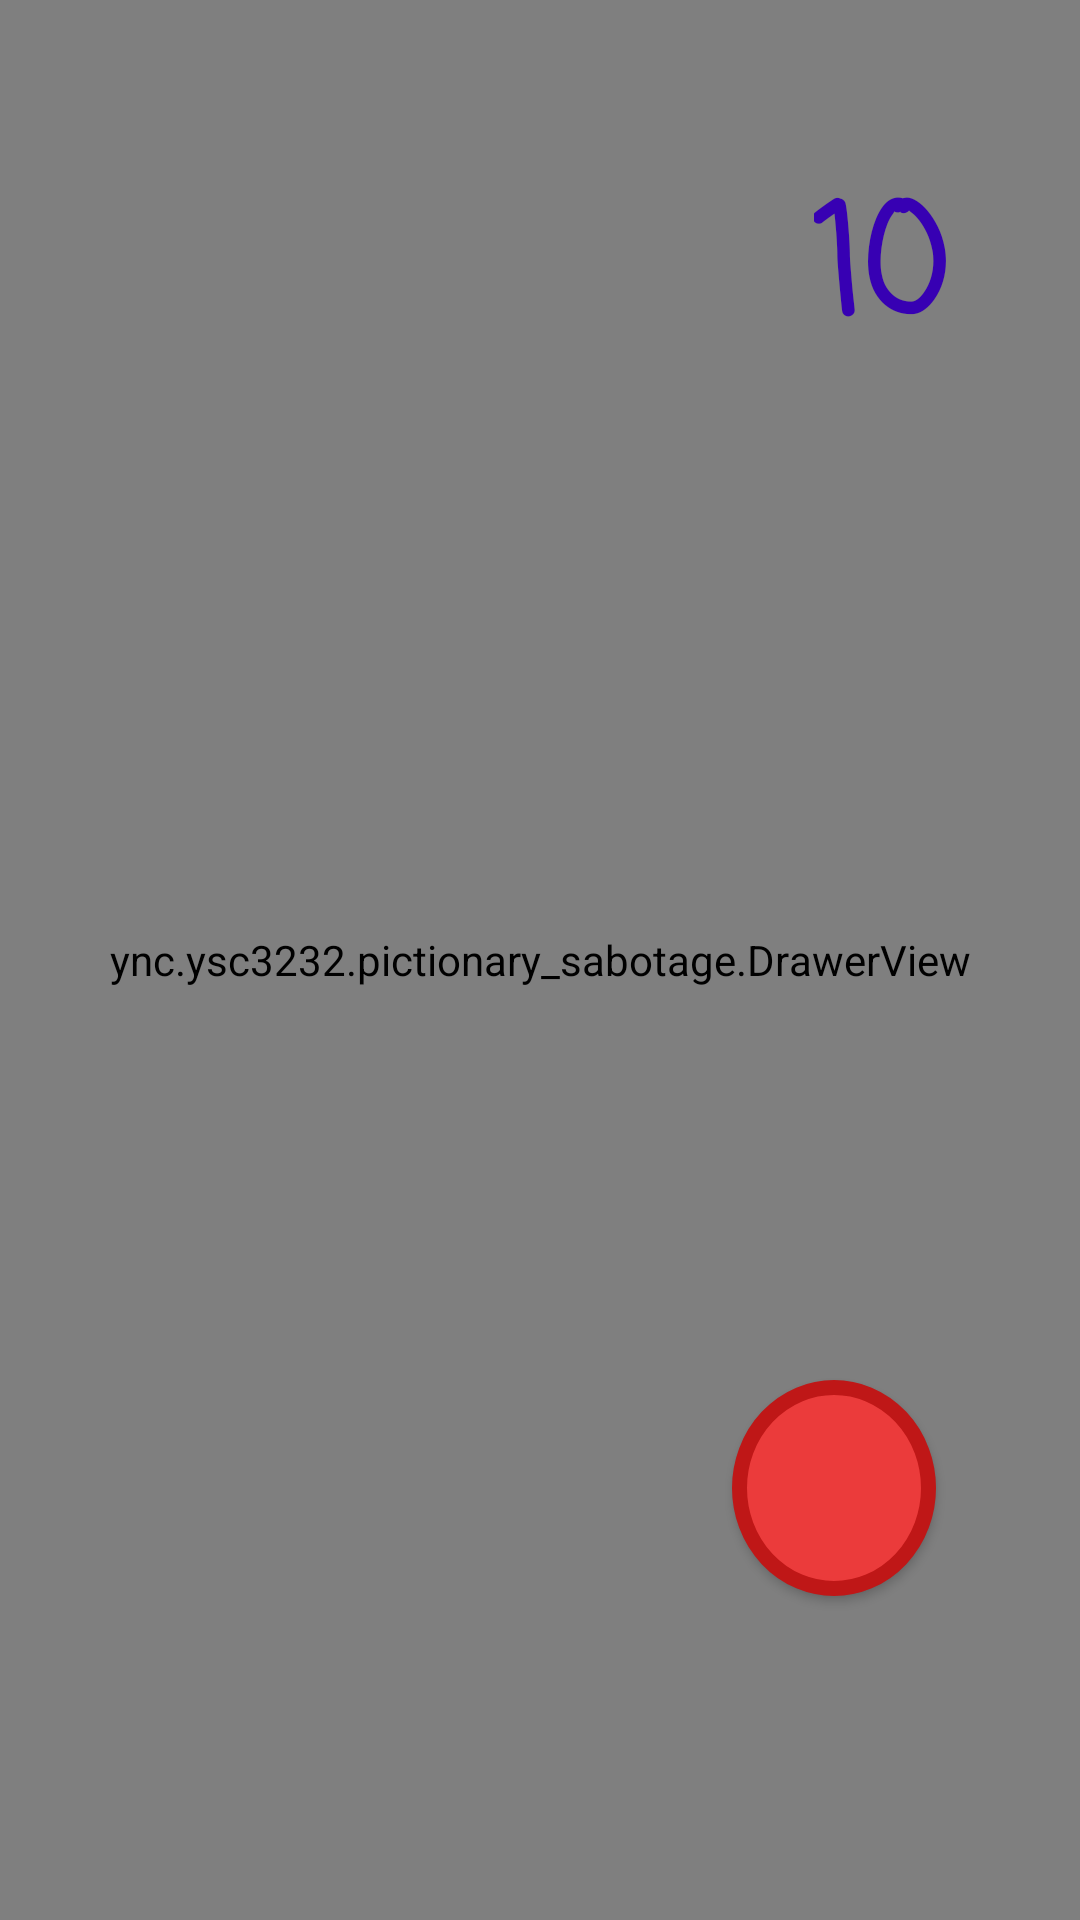

The Android layout XML behind this screen, and the referenced resources:
<!-- AndroidManifest.xml: application theme Theme.PictionarySabotage -->
<!-- res/layout/activity_saboteur.xml -->
<?xml version="1.0" encoding="utf-8"?>
<androidx.constraintlayout.widget.ConstraintLayout xmlns:android="http://schemas.android.com/apk/res/android"
    xmlns:app="http://schemas.android.com/apk/res-auto"
    xmlns:tools="http://schemas.android.com/tools"
    android:layout_width="match_parent"
    android:layout_height="match_parent"
    android:fitsSystemWindows="true"
    tools:context=".SaboteurActivity">

    <ync.ysc3232.pictionary_sabotage.DrawerView
        android:id="@+id/saboteur_view"
        android:layout_width="match_parent"
        android:layout_height="match_parent"
        app:layout_constraintEnd_toEndOf="parent" />

    <TextView
        android:id="@+id/countDown_draw"
        android:layout_width="wrap_content"
        android:layout_height="wrap_content"
        android:layout_alignParentStart="true"
        android:layout_alignParentTop="true"
        android:layout_marginTop="53dp"
        android:fontFamily="casual"
        android:text="10"
        android:textColor="#FF3700B3"
        android:textSize="50sp"
        android:textStyle="bold"
        app:layout_constraintBottom_toBottomOf="parent"
        app:layout_constraintHorizontal_bias="0.86"
        app:layout_constraintLeft_toLeftOf="parent"
        app:layout_constraintRight_toRightOf="parent"
        app:layout_constraintTop_toTopOf="parent"
        app:layout_constraintVertical_bias="0.0" />

    <Button
        android:id="@+id/sabotage_button"
        android:layout_width="68dp"
        android:layout_height="72dp"
        android:layout_alignParentEnd="true"
        android:layout_alignParentBottom="true"
        android:layout_marginEnd="48dp"
        android:layout_marginBottom="108dp"
        android:background="@drawable/red_button"
        android:fontFamily="casual"
        android:visibility="visible"
        app:layout_constraintBottom_toBottomOf="parent"
        app:layout_constraintEnd_toEndOf="parent" />


</androidx.constraintlayout.widget.ConstraintLayout>
<!-- resources referenced by this layout -->
<resources>
  <!-- drawable red_button (drawable) -->
  <?xml version="1.0" encoding="utf-8"?>
  <selector xmlns:android="http://schemas.android.com/apk/res/android">
      <item>
          <shape android:shape="oval">
              <stroke android:color="#bf1717" android:width="5dp" />
              <solid android:color="#Eb3b3b"/>
              <size android:width="150dp" android:height="150dp"/>
          </shape>
      </item>
  </selector>
  <style name="Theme.PictionarySabotage" parent="Theme.AppCompat.Light.NoActionBar">
          <item name="colorPrimary">@color/purple_500</item>
          <item name="colorPrimaryVariant">@color/purple_700</item>
          <item name="colorOnPrimary">@color/white</item>
          <item name="android:statusBarColor" tools:targetApi="l">?attr/colorPrimaryVariant</item>
      </style>
  <color name="purple_500">#FF6200EE</color>
  <color name="purple_700">#FF3700B3</color>
  <color name="white">#FFFFFFFF</color>
</resources>
